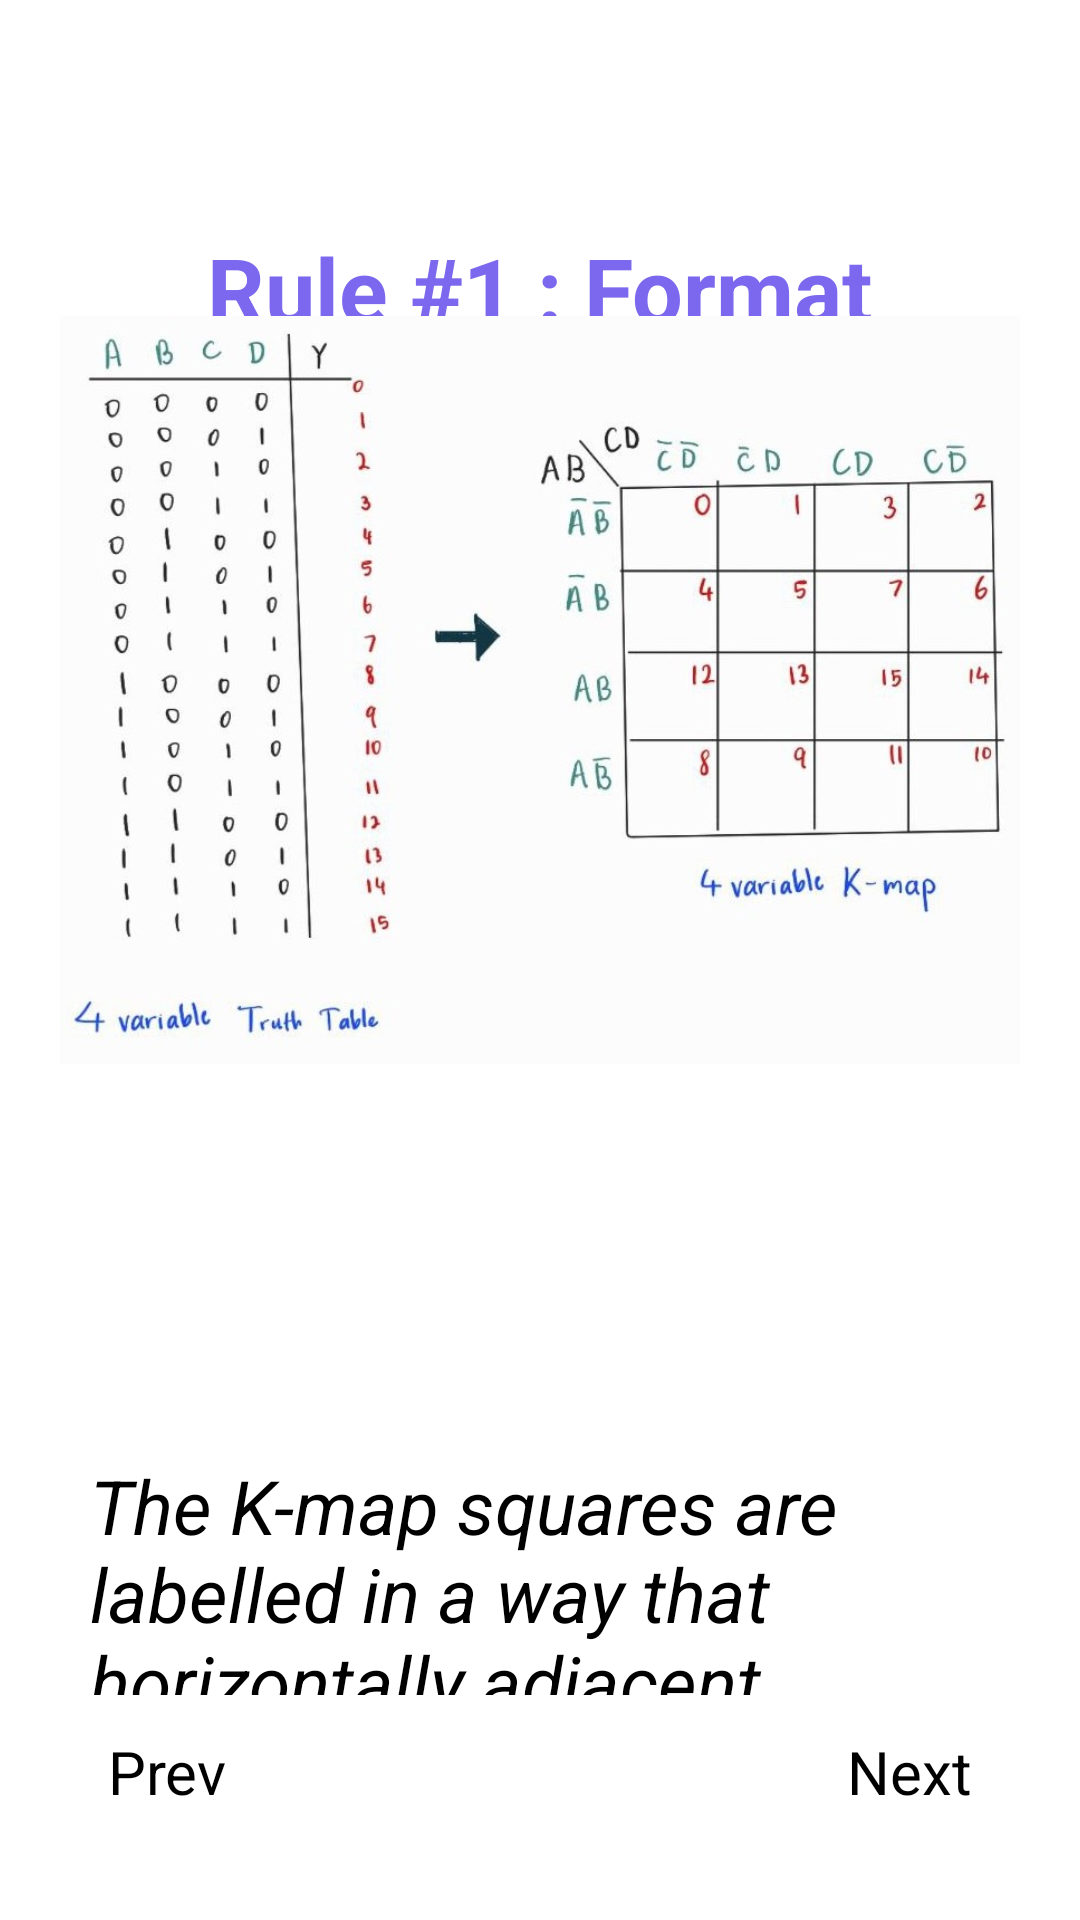

The Android layout XML behind this screen, and the referenced resources:
<!-- AndroidManifest.xml: application theme Theme.FYP -->
<!-- res/layout/activity_crash_course_kmap_page2.xml -->
<?xml version="1.0" encoding="utf-8"?>
<androidx.constraintlayout.widget.ConstraintLayout xmlns:android="http://schemas.android.com/apk/res/android"
    xmlns:app="http://schemas.android.com/apk/res-auto"
    xmlns:tools="http://schemas.android.com/tools"
    android:layout_width="match_parent"
    android:layout_height="match_parent"
    tools:context=".CrashCourseKMapPage2">

    <ImageView
        android:id="@+id/back_button"
        android:layout_width="26sp"
        android:layout_height="26sp"
        android:layout_margin="20sp"
        android:clickable="true"
        android:src="@drawable/ic_arrow_back"
        app:layout_constraintStart_toStartOf="parent"
        app:layout_constraintTop_toTopOf="parent"
        tools:ignore="SpeakableTextPresentCheck,TouchTargetSizeCheck" />

    <ProgressBar
        android:id="@+id/progressBar"
        style="?android:attr/progressBarStyleHorizontal"
        android:layout_width="match_parent"
        android:progressTint="@color/navy_700"
        android:layout_height="wrap_content"
        android:layout_margin="20sp"
        android:gravity="center"
        android:padding="16dp"
        app:layout_constraintBottom_toTopOf="@id/next_page"
        app:layout_constraintEnd_toEndOf="parent"
        app:layout_constraintStart_toStartOf="parent"
        />

    <Button
        android:id="@+id/next_page"
        android:layout_width="wrap_content"
        android:layout_height="wrap_content"
        android:clickable="true"
        android:gravity="center"
        android:padding="16dp"
        android:text="@string/next_page"
        android:layout_margin="20sp"
        android:textSize="20sp"
        app:layout_constraintBottom_toBottomOf="parent"
        app:layout_constraintEnd_toEndOf="parent" />

    <Button
        android:id="@+id/prev_page"
        android:layout_width="wrap_content"
        android:layout_height="wrap_content"
        android:clickable="true"
        android:gravity="center"
        android:padding="16dp"
        android:text="@string/previous_page"
        android:layout_margin="20sp"
        android:textSize="20sp"
        app:layout_constraintBottom_toBottomOf="parent"
        app:layout_constraintStart_toStartOf="parent" />

    <TextView
        android:id="@+id/title"
        android:layout_width="wrap_content"
        android:layout_height="wrap_content"
        android:padding="20sp"
        android:layout_margin="10dp"
        android:textAlignment="textStart"
        android:text="Rule #1 : Format"
        android:textColor="@color/medium_slate_blue"
        android:textSize="30sp"
        android:textStyle="bold"
        app:layout_constraintTop_toBottomOf="@id/back_button"
        app:layout_constraintStart_toStartOf="parent"
        app:layout_constraintEnd_toEndOf="parent"/>

    <LinearLayout
        android:id="@+id/lv_notes"
        android:layout_width="match_parent"
        android:layout_height="match_parent"
        android:orientation="vertical"
        android:gravity="center"
        android:padding="20dp"
        app:layout_constraintTop_toBottomOf="@id/title"
        app:layout_constraintBottom_toTopOf="@id/progressBar">


    <ImageView
            android:id="@+id/imageView2"
            android:layout_width="match_parent"
            android:layout_height="450dp"
            android:layout_marginTop="30sp"
            android:src="@drawable/fourvar" />

        <TextView
            android:layout_width="wrap_content"
            android:layout_height="wrap_content"
            android:padding="10sp"
            android:layout_marginTop="20sp"
            android:text="The K-map squares are labelled in a way that horizontally adjacent squares differ only in one variable."
            android:textAlignment="textStart"
            android:textColor="@color/black"
            android:textStyle="italic"
            android:textSize="25sp" />

        <TextView
            android:layout_width="wrap_content"
            android:layout_height="wrap_content"
            android:padding="10sp"
            android:layout_marginTop="20sp"
            android:text="Hence, \n\n- top-to-bottom labelling must be done in the order of : "
            android:textAlignment="viewStart"
            android:gravity="start"
            android:textSize="20sp" />
        <TextView
            android:layout_width="wrap_content"
            android:layout_height="wrap_content"
            android:padding="10sp"
            android:text="A' B', A' B, A B, A B'"
            android:textAlignment="center"
            android:textStyle="bold"
            android:textSize="30sp" />
        <TextView
            android:layout_width="wrap_content"
            android:layout_height="wrap_content"
            android:padding="10sp"
            android:text="- left-to-right labelling must be done similarly in the order of : "
            android:textAlignment="viewStart"
            android:gravity="start"
            android:textSize="20sp" />
        <TextView
            android:layout_width="wrap_content"
            android:layout_height="wrap_content"
            android:layout_marginBottom="70dp"
            android:padding="10sp"
            android:text="C' D', C' D, C D, C D'"
            android:textAlignment="center"
            android:textStyle="bold"
            android:textSize="30sp" />


    </LinearLayout>

</androidx.constraintlayout.widget.ConstraintLayout>
<!-- resources referenced by this layout -->
<resources>
  <color name="black">#FF000000</color>
  <color name="medium_slate_blue">#7B68EE</color>
  <color name="navy_700">#37596D</color>
  <!-- drawable fourvar: jpg bitmap (drawable, 61790 bytes) -->
  <string name="next_page">Next</string>
  <string name="previous_page">Prev</string>
</resources>
